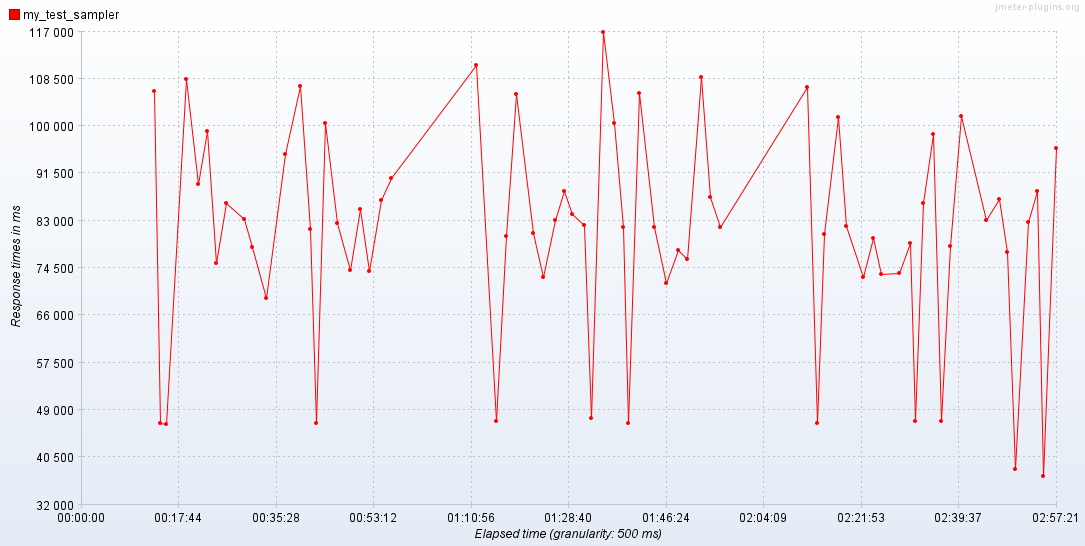

Values plotted in this chart, from the file beside it:
Elapsed time; my_test_sampler
05:34:33,500; 106225
05:35:37,0; 46707
05:36:49,0; 46417
05:40:20,500; 108403
05:42:32,0; 89600
05:44:15,0; 99146
05:45:50,500; 75386
05:47:46,500; 86224
05:50:53,0; 83287
05:52:25,500; 78246
05:54:53,500; 69150
05:58:20,500; 95040
06:01:05,0; 107228
06:03:03,500; 81520
06:03:58,500; 46562
06:05:41,0; 100521
06:07:53,500; 82676
06:10:11,500; 74162
06:12:01,0; 85139
06:13:43,500; 73930
06:15:55,500; 86775
06:17:39,0; 90735
06:33:15,0; 111042
06:36:45,500; 46920
06:38:37,0; 80269
06:40:31,500; 105780
06:43:35,0; 80875
06:45:25,0; 72806
06:47:35,500; 83060
06:49:10,0; 88364
06:50:39,500; 84231
06:52:53,0; 82209
06:54:02,0; 47625
06:56:20,500; 116943
06:58:16,0; 100526
06:59:51,500; 81857
07:00:47,0; 46723
07:02:46,500; 105893
07:05:37,500; 81781
07:07:40,0; 71796
07:09:56,500; 77702
07:11:28,0; 76177
07:14:11,0; 108807
07:15:46,0; 87204
07:17:35,0; 81915
07:33:25,0; 107029
07:35:11,0; 46725
07:36:31,0; 80542
07:38:57,500; 101722
07:40:28,0; 82106
07:43:36,0; 72850
07:45:19,0; 79969
07:46:54,0; 73508
07:50:10,0; 73628
07:52:06,500; 78948
07:53:02,500; 47006
07:54:30,500; 86229
07:56:20,500; 98601
07:57:41,0; 47028
07:59:24,0; 78487
... 9 more rows
